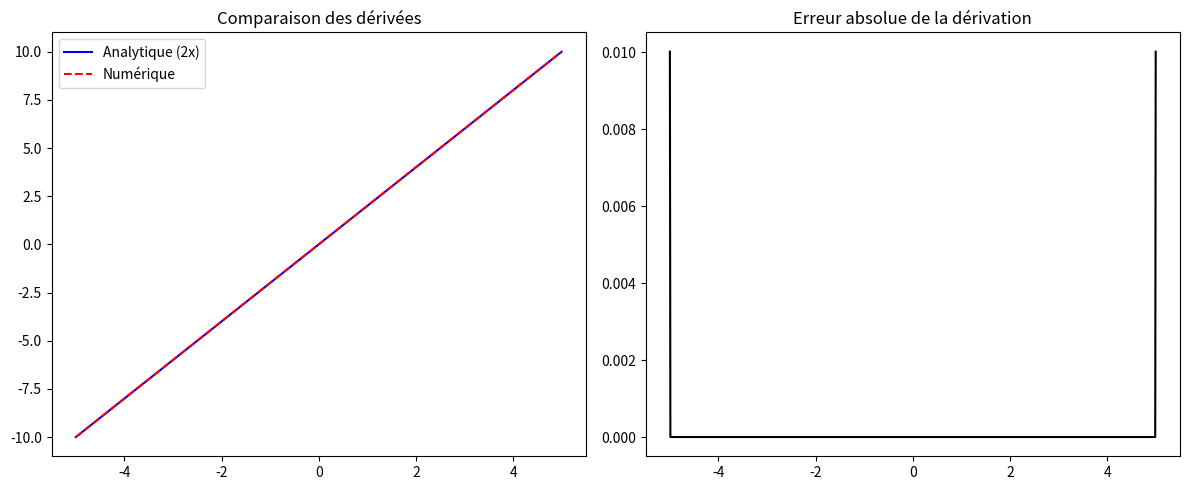
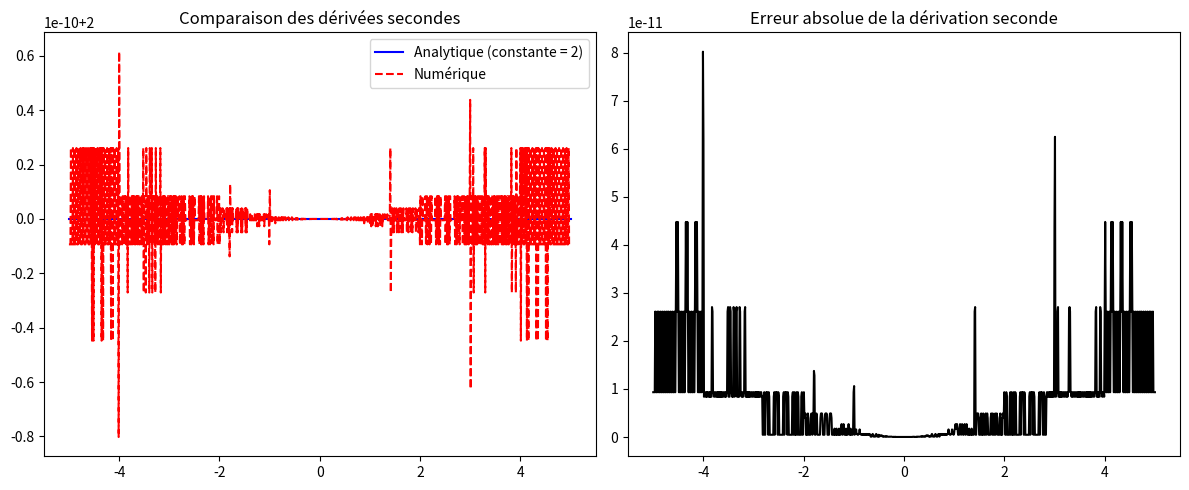

These charts were generated, in order, by the following Python code:
import numpy as np
import matplotlib.pyplot as plt

def f_carre(x: np.ndarray) -> np.ndarray:
    """
    Retourne le carré de chaque élément du tableau x
    """
    return x**2

def f_derivee_carre(x):
    """
    Retourne la dérivée de la fonction x^2 => 2x
    """
    return 2*x

def f_derivee_seconde_carre(x):
    """
    Retourne la dérivée seconde de la fonction x^2 => 2 (constante)
    """
    return 2*np.ones_like(x)

def derivee_premiere_num(y: np.ndarray, dx: float) -> np.ndarray:
    """
    Calcule la dérivée première
    """
    dy_num = np.zeros_like(y)
    dy_num[1:-1] = (y[2:] - y[:-2]) / (2 * dx)

    # Gestion bords
    dy_num[0] = (y[1] - y[0]) / dx
    dy_num[-1] = (y[-1] - y[-2]) / dx
    return dy_num

def derivee_seconde_num(y: np.ndarray, dx: float) -> np.ndarray:
    """
    Calcule la dérivée seconde du tableau
    """
    d2y_num = np.zeros_like(y)
    d2y_num[1:-1] = (y[2:] - 2*y[1:-1] + y[:-2]) / (dx**2)

    # Bords
    d2y_num[0] = d2y_num[1]
    d2y_num[-1] = d2y_num[-2]
    return d2y_num

if __name__ == "__main__":
    npts = 1000
    x, dx = np.linspace(-5, 5, npts, retstep=True)

    y = f_carre(x)
    dy_exact = f_derivee_carre(x)
    dy_num = derivee_premiere_num(y, dx)

    erreur = np.abs(dy_exact - dy_num)

    print(f"Erreur maximale commise : {np.max(erreur):.5e}")

    fig, ax = plt.subplots(1, 2, figsize=(12, 5))
    ax[0].plot(x, dy_exact, label="Analytique (2x)", color="blue")
    ax[0].plot(x, dy_num, label="Numérique", color="red",linestyle="--")
    ax[0].set_title("Comparaison des dérivées")
    ax[0].legend()

    ax[1].plot(x, erreur, color="black")
    ax[1].set_title("Erreur absolue de la dérivation")

    plt.tight_layout()
    plt.savefig("Dérivée.png")

    # ---------------------------------------------------------
    # 3.1.2 : Reprise des questions précédentes pour la dérivée seconde
    # ---------------------------------------------------------
    d2y_exact = f_derivee_seconde_carre(x)
    d2y_num = derivee_seconde_num(y, dx)

    erreur_seconde = np.abs(d2y_exact - d2y_num)

    print(f"Erreur maximale commise (dérivée seconde) : {np.max(erreur_seconde):.5e}")

    fig2, ax2 = plt.subplots(1, 2, figsize=(12, 5))
    ax2[0].plot(x, d2y_exact, label="Analytique (constante = 2)", color="blue")
    ax2[0].plot(x, d2y_num, label="Numérique", color="red", linestyle="--")
    ax2[0].set_title("Comparaison des dérivées secondes")
    ax2[0].legend()

    ax2[1].plot(x, erreur_seconde, color="black")
    ax2[1].set_title("Erreur absolue de la dérivation seconde")

    plt.tight_layout()
    plt.savefig("Dérivée_seconde.png")
